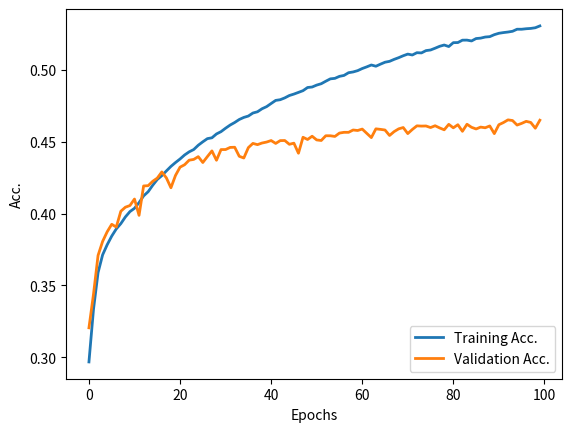

Here is the Python script that generated this plot:
import matplotlib.pyplot as plt

acc = [
    0.296757703178, 0.333473947776, 0.358954645047, 0.371308303964, 0.378329954059, 0.384358231162,
    0.389370455552, 0.393053646678, 0.397716602943, 0.401438349642, 0.403722200306, 0.407679816385,
    0.412372256335, 0.415279800057, 0.419772658204, 0.423791509616, 0.426447308148, 0.429740407614,
    0.432897428583, 0.435582710781, 0.43805480335, 0.440851216322, 0.443037544062, 0.444638734295,
    0.447636997021, 0.450029710483, 0.452225110118, 0.452814783574, 0.455495529829, 0.457108059931,
    0.459491701482, 0.461691637082, 0.463476533272, 0.46556080215, 0.46700096617, 0.467967123444,
    0.470069536115, 0.470935902496, 0.473036047193, 0.474501158942, 0.47669882655, 0.47885567063,
    0.479341017239, 0.480613351121, 0.482257632882, 0.483260077752, 0.484434888718, 0.485634647409,
    0.487832315025, 0.488177047199, 0.489515152346, 0.490467701776, 0.492214042399, 0.49386059213,
    0.49420532431, 0.495597860858, 0.496246501656, 0.498135724692, 0.498666430804, 0.499575888706,
    0.501043268429, 0.502218079394, 0.50351309303, 0.502646726638, 0.504089158639, 0.505434067705,
    0.506060028759, 0.507418545695, 0.508597892603, 0.5099496056, 0.511092664927, 0.510473507786,
    0.512072430044, 0.511922743717, 0.51352620192, 0.513952581193, 0.515193163429, 0.516526732625,
    0.517422582678, 0.516356634512, 0.519062328489, 0.519134903685, 0.520792793283, 0.520835884812,
    0.520250747303, 0.521922244756, 0.522217081497, 0.5229723171, 0.523246742061, 0.52462567076,
    0.525591828045, 0.526074906674, 0.5264604624, 0.526979828643, 0.528415456702, 0.528401848859,
    0.528753384965, 0.528968842573, 0.529440581344, 0.530715183197]
val_acc = [
    0.320516280621, 0.343922483822, 0.370921907001, 0.380653764951, 0.387353347416, 0.392592357402,
    0.390655511281, 0.401668016115, 0.404488614415, 0.405652838856, 0.41017743839, 0.398815666234,
    0.419279556748, 0.419480650061, 0.422518217467, 0.424735535841, 0.429053750132, 0.424904877572,
    0.418014785651, 0.426598294947, 0.432361205926, 0.434059915229, 0.437229780861, 0.437764265725,
    0.439690527976, 0.435610450502, 0.439716987623, 0.443691226512, 0.437176861575, 0.444617314141,
    0.444638481851, 0.446114930126, 0.446226060635, 0.439944540582, 0.438743272635, 0.445982631889,
    0.448909068785, 0.448046484313, 0.449173665243, 0.449845740268, 0.450898834188, 0.448898484927,
    0.450851206831, 0.450920001906, 0.448289913054, 0.449073118588, 0.442061312293, 0.453179655714,
    0.451639704287, 0.453904650019, 0.451332772395, 0.450935877699, 0.454243333492, 0.454227457711,
    0.453756476, 0.456106092598, 0.456624701674, 0.456624701674, 0.458244032033, 0.45790005663,
    0.458889647399, 0.45591029122, 0.452957394683, 0.459048405283, 0.458688554092, 0.458244032033,
    0.454433842952, 0.457116851096, 0.459043113348, 0.459963909049, 0.455751533343, 0.458619759012,
    0.461138717343, 0.460964083683, 0.461043462621, 0.45994803326, 0.461212804358, 0.459694020654,
    0.458381622194, 0.462186519345, 0.459762815735, 0.461932506739, 0.457339112126, 0.462250022497,
    0.460122666927, 0.458969026344, 0.460265549017, 0.459799859241, 0.461069922268, 0.455725073691,
    0.461916630953, 0.463424830797, 0.465298173762, 0.464837775914, 0.461683786063, 0.462848010506,
    0.464276831411, 0.463504209736, 0.459482343485, 0.465060036944]

plt.ylabel('Acc.')
plt.xlabel('Epochs')

line2, = plt.plot(acc, label="Training Acc.", linewidth=2)
line3, = plt.plot(val_acc, label="Validation Acc.", linewidth=2)
first_legend = plt.legend(handles=[line2, line3], loc=4)
plt.show()
